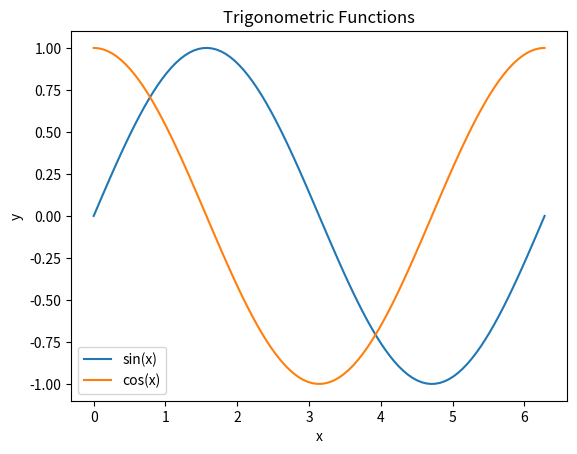

Reproduce this figure in Python.
print("Hi, this is a code block")

# Matplotlib Example
import matplotlib.pyplot as plt
import numpy as np

x = np.linspace(0, 2 * np.pi, 100)
y1 = np.sin(x)
y2 = np.cos(x)
fig, ax = plt.subplots()


ax.plot(x, y1, label='sin(x)')
ax.plot(x, y2, label='cos(x)')

ax.set_xlabel('x')
ax.set_ylabel('y')
ax.set_title('Trigonometric Functions')
ax.legend()
plt.show()

x = 10
y = 20

# Different code block
print(x + y)

print("Hello, world!")

print("The sum of 5 and 3 is",8)
print("The sum of 5 and 3 is",8,sep="")

print("Hello\nWorld")
print("Name:\tAlice")

print("""This is a multi-line string.
It allows you to write text over multiple lines
without needing to use newline characters.""")

# 1. Print a message that says "Welcome to Python programming!"

# 2. Print multiple items in a single print statement. For example, print the "Multiplication of 5 and 3", followed by the product of 5 and 3.

# 3. Use special character newline and to print the following message:
# {Hello
# World}

# 4. Print the following multi-line message using a single print statement:
# This is my first python class
# I am learning python programming
# It is fun to learn python

# This is a single-line comment
print("Hello, World!")  # Inline comments are also possible

# Multi-line comments
# Multi-line comment
"""
This is a
multi-line comment
"""
print("Python is awesome!")

if 5 > 2:
    # 4-space indentation is recommended
    print("Five is greater than two!")

if 5 > 2:
 # 1-space indentation also works
 print("Five is greater than two!")
 # Consist all lines with the same indentation
 print("Five is greater than two!") 
if 5 > 2:
        # 8-space indentation also works
        print("Five is greater than two!")